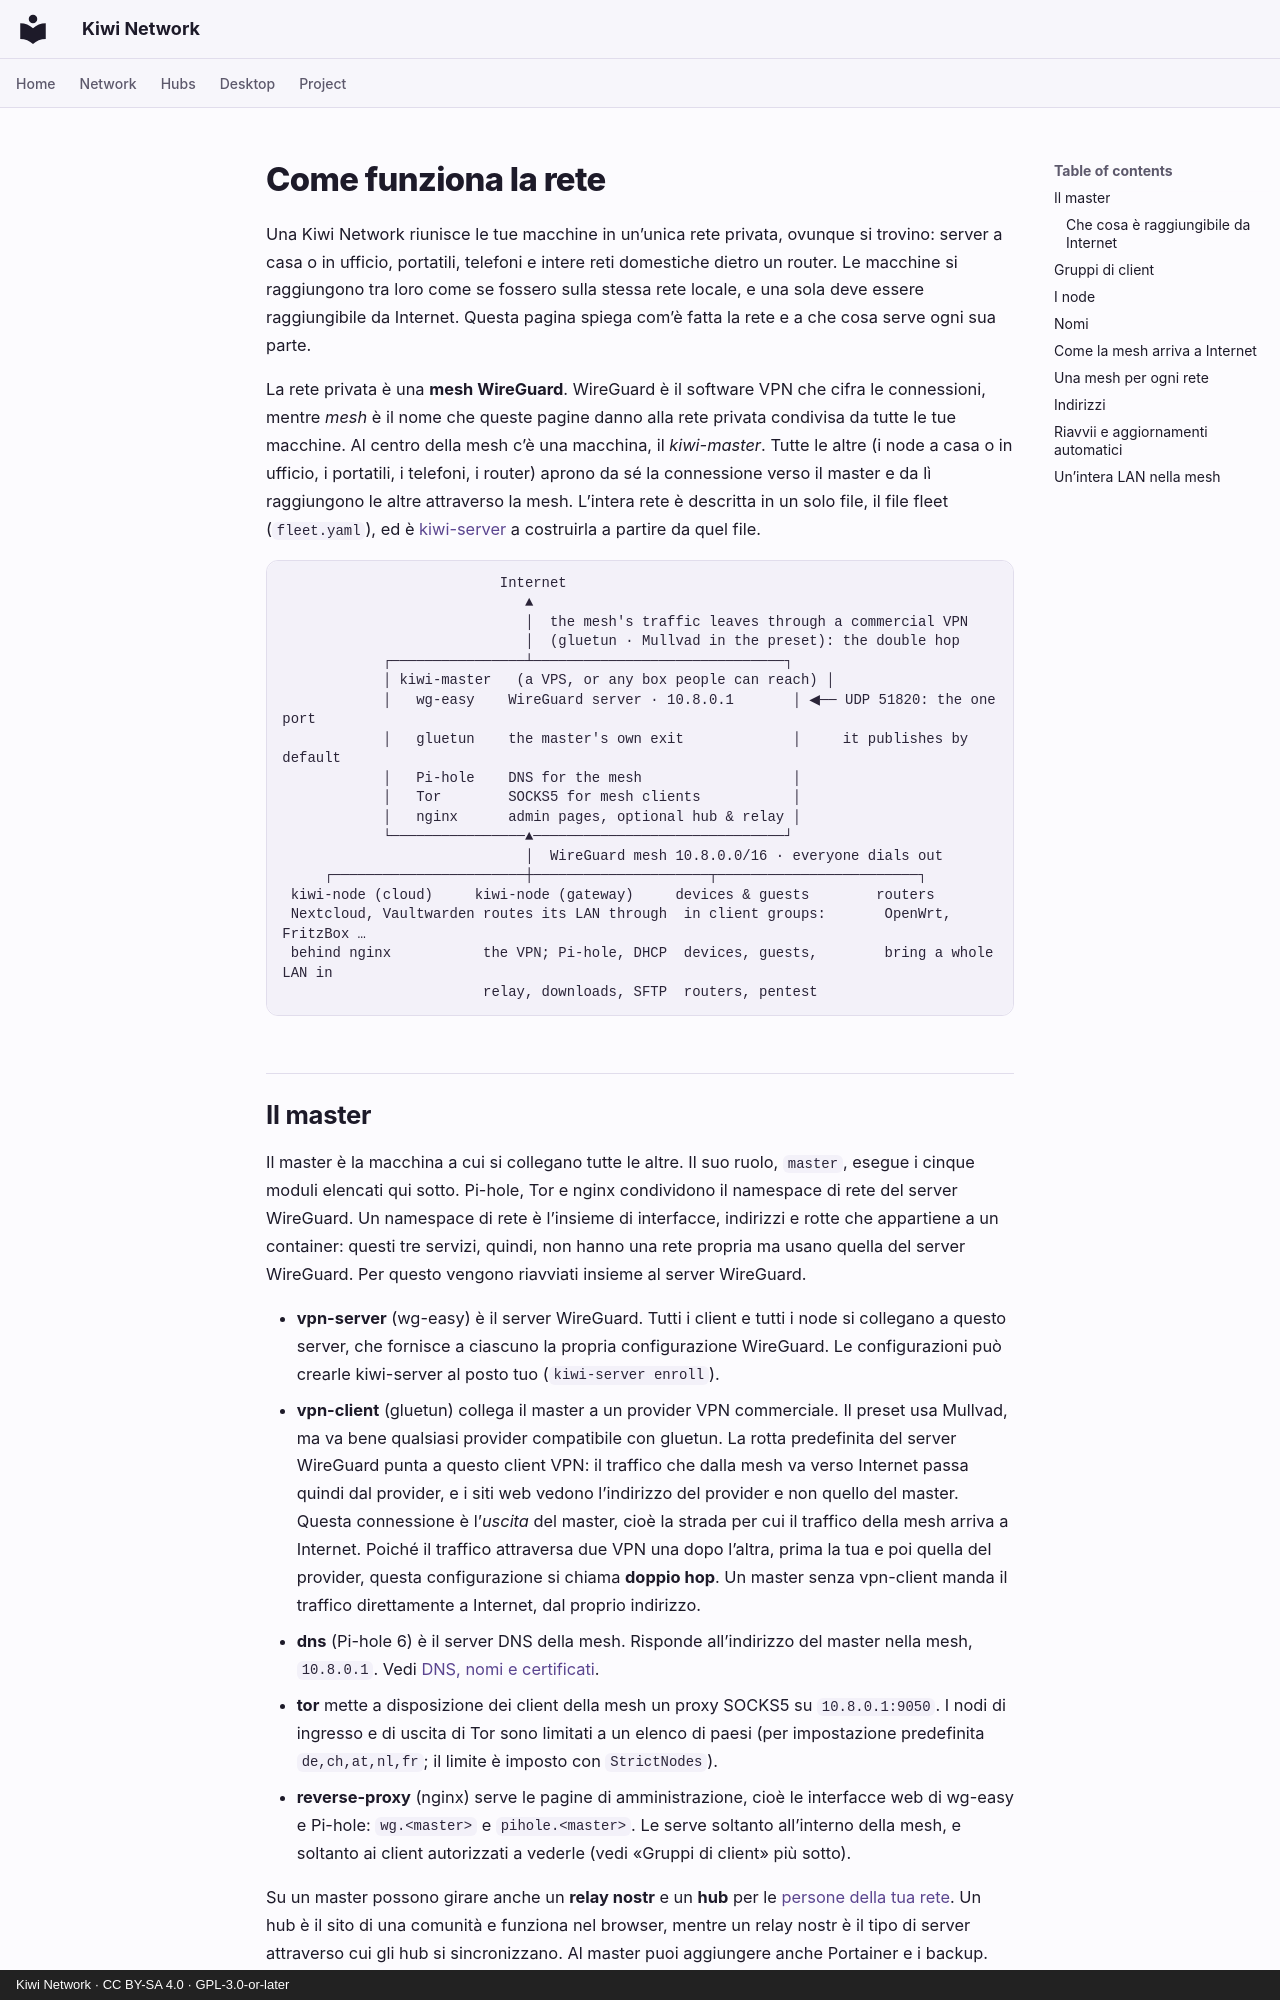

repository: derlocke-ng/kiwi-network · page: network/index.it/index.html · generator: mkdocs · copyright: Kiwi Network · CC BY-SA 4.0 · GPL-3.0-or-later

# Come funziona la rete

Una Kiwi Network riunisce le tue macchine in un’unica rete privata, ovunque si
trovino: server a casa o in ufficio, portatili, telefoni e intere reti
domestiche dietro un router. Le macchine si raggiungono tra loro come se
fossero sulla stessa rete locale, e una sola deve essere raggiungibile da
Internet. Questa pagina spiega com’è fatta la rete e a che cosa serve ogni sua
parte.

La rete privata è una **mesh WireGuard**. WireGuard è il software VPN che cifra
le connessioni, mentre *mesh* è il nome che queste pagine danno alla rete
privata condivisa da tutte le tue macchine. Al centro della mesh c’è una
macchina, il *kiwi-master*. Tutte le altre (i node a casa o in ufficio, i
portatili, i telefoni, i router) aprono da sé la connessione verso il master e
da lì raggiungono le altre attraverso la mesh. L’intera rete è descritta in un
solo file, il file fleet (`fleet.yaml`), ed è
[kiwi-server](../server/index.md) a costruirla a partire da quel file.

```
                          Internet
                             ▲
                             │  the mesh's traffic leaves through a commercial VPN
                             │  (gluetun · Mullvad in the preset): the double hop
            ┌────────────────┴──────────────────────────────┐
            │ kiwi-master   (a VPS, or any box people can reach) │
            │   wg-easy    WireGuard server · 10.8.0.1       │ ◀── UDP 51820: the one port
            │   gluetun    the master's own exit             │     it publishes by default
            │   Pi-hole    DNS for the mesh                  │
            │   Tor        SOCKS5 for mesh clients           │
            │   nginx      admin pages, optional hub & relay │
            └────────────────▲──────────────────────────────┘
                             │  WireGuard mesh 10.8.0.0/16 · everyone dials out
     ┌───────────────────────┼─────────────────────┬────────────────────────┐
 kiwi-node (cloud)     kiwi-node (gateway)     devices & guests        routers
 Nextcloud, Vaultwarden routes its LAN through  in client groups:       OpenWrt, FritzBox …
 behind nginx           the VPN; Pi-hole, DHCP  devices, guests,        bring a whole LAN in
                        relay, downloads, SFTP  routers, pentest
```
